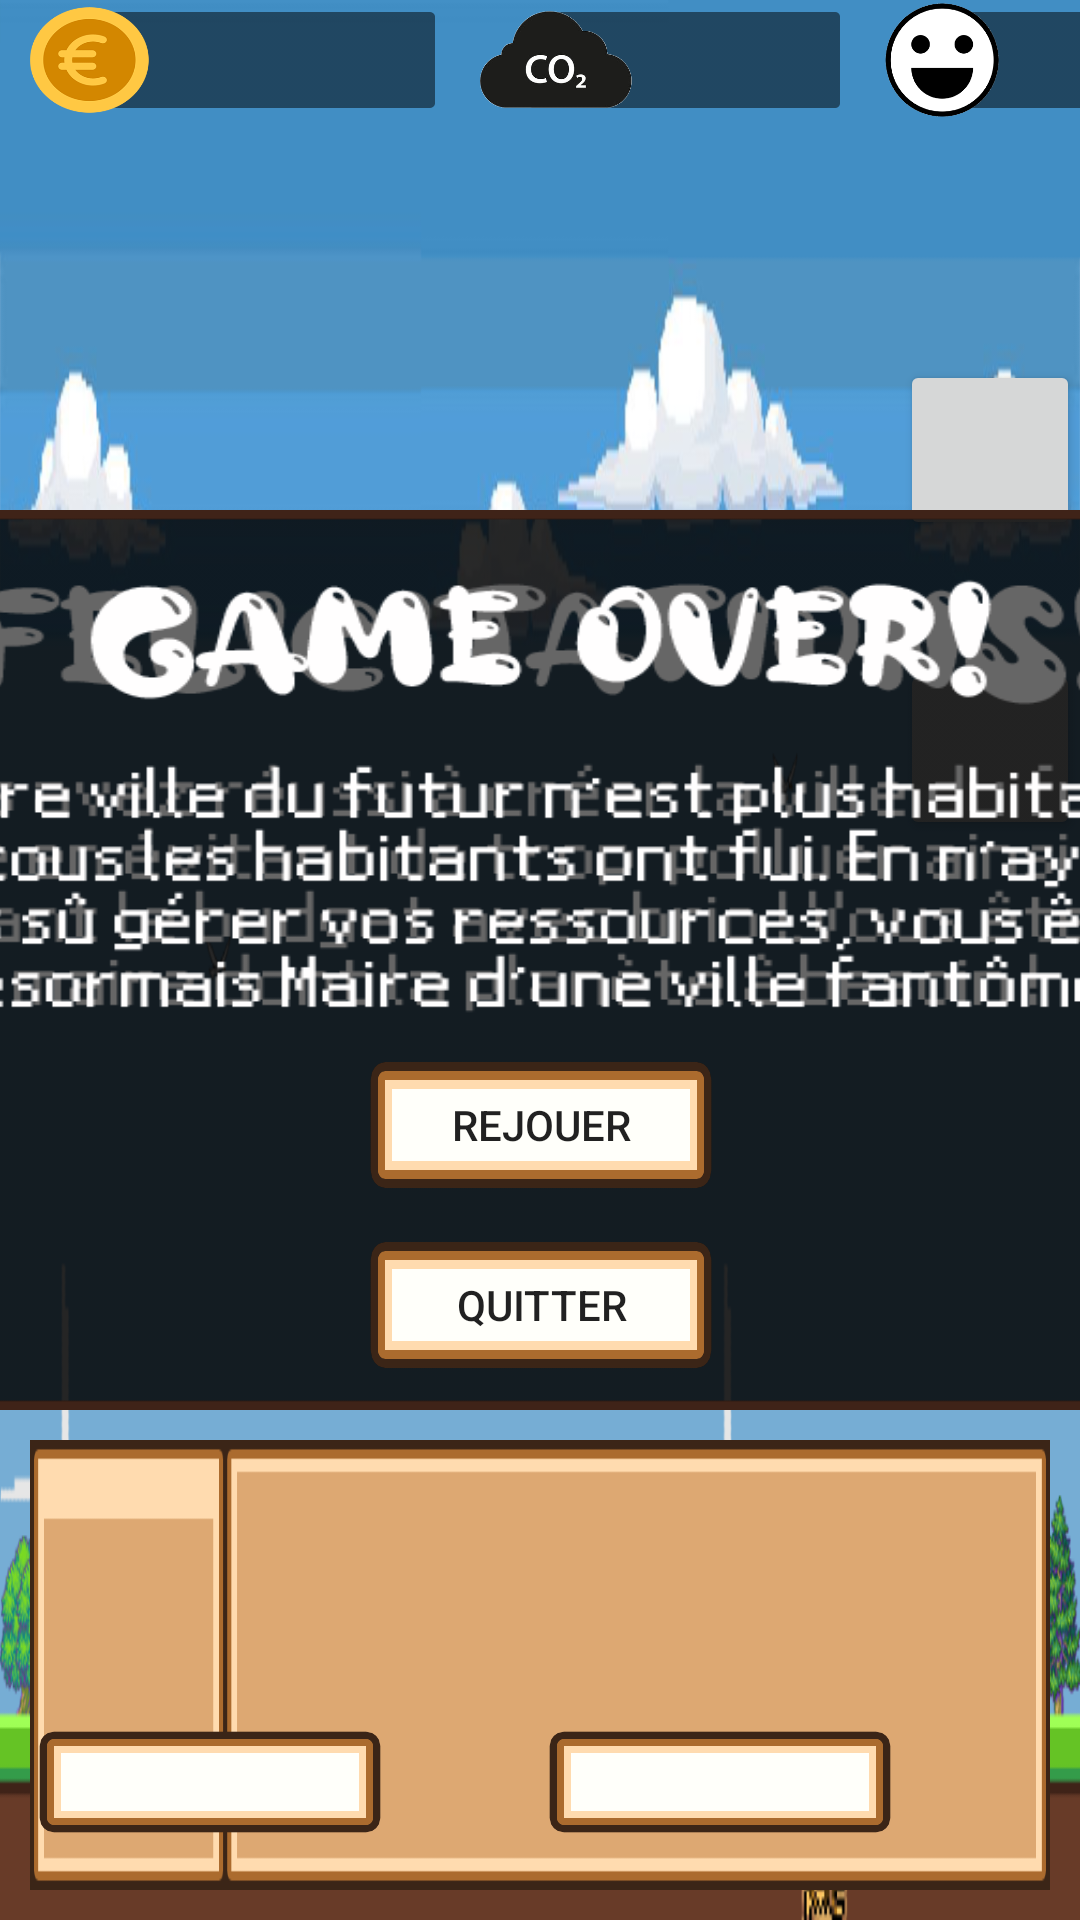

The Android layout XML behind this screen, and the referenced resources:
<!-- AndroidManifest.xml: application theme AppTheme -->
<!-- res/layout/activity_game.xml -->
<?xml version="1.0" encoding="utf-8"?>
<androidx.constraintlayout.widget.ConstraintLayout
    android:id="@+id/layout_mainPage"
    xmlns:android="http://schemas.android.com/apk/res/android"
    xmlns:app="http://schemas.android.com/apk/res-auto"
    xmlns:tools="http://schemas.android.com/tools"
    android:layout_width="match_parent"
    android:layout_height="match_parent"
    android:fitsSystemWindows="true"
    android:orientation="vertical"
    android:background="@drawable/game_screen_allgood">

    <androidx.constraintlayout.widget.ConstraintLayout
        android:id="@+id/layout_hud"
        android:layout_width="wrap_content"
        android:layout_height="wrap_content"
        android:foreground="@android:color/transparent"
        app:layout_constraintStart_toStartOf="parent"
        app:layout_constraintTop_toTopOf="parent">

        <TextView
            android:id="@+id/money"
            android:layout_width="135dp"
            android:layout_height="40dp"
            android:layout_marginStart="10dp"
            android:fontFamily="@font/ds"
            android:textSize="25sp"
            android:gravity="center"
            android:textAlignment="gravity"
            android:textColor="@color/white"
            android:background="@drawable/money"
            app:layout_constraintBottom_toBottomOf="parent"
            app:layout_constraintStart_toStartOf="parent"
            app:layout_constraintTop_toTopOf="parent" />

        <TextView
            android:id="@+id/pollution"
            android:layout_width="120dp"
            android:layout_height="40dp"
            android:layout_marginStart="15dp"
            android:fontFamily="@font/ds"
            android:textSize="25sp"
            android:gravity="center"
            android:textAlignment="gravity"
            android:textColor="@color/white"
            android:background="@drawable/pollution_nuage"
            app:layout_constraintBottom_toBottomOf="parent"
            app:layout_constraintStart_toEndOf="@+id/money"
            app:layout_constraintTop_toTopOf="parent"
            app:layout_constraintVertical_bias="0.454" />

        <TextView
            android:id="@+id/satisfaction"
            android:layout_width="120dp"
            android:layout_height="40dp"
            android:layout_marginStart="15dp"
            android:fontFamily="@font/ds"
            android:textSize="25sp"
            android:gravity="center"
            android:textAlignment="gravity"
            android:textColor="@color/white"
            android:background="@drawable/satisfaction"
            app:layout_constraintBottom_toBottomOf="parent"
            app:layout_constraintStart_toEndOf="@+id/pollution"
            app:layout_constraintTop_toTopOf="parent"
            app:layout_constraintVertical_bias="0.454" />

    </androidx.constraintlayout.widget.ConstraintLayout>

    <androidx.constraintlayout.widget.ConstraintLayout
        android:id="@+id/layout_questions"
        android:layout_width="wrap_content"
        android:layout_height="fill_parent"
        android:focusableInTouchMode="false"
        android:foreground="@android:color/transparent"
        android:foregroundGravity="fill"
        app:layout_constraintBottom_toBottomOf="parent"
        app:layout_constraintEnd_toEndOf="parent"
        app:layout_constraintTop_toTopOf="parent"
        app:layout_constraintVertical_bias="1.0">

        <Button
            android:id="@+id/btn_option1"
            android:layout_width="60dp"
            android:layout_height="60dp"
            android:layout_marginTop="120dp"
            app:layout_constraintRight_toRightOf="parent"
            app:layout_constraintLeft_toLeftOf="parent"
            app:layout_constraintStart_toStartOf="parent"
            app:layout_constraintTop_toTopOf="parent"
            app:background="@android:drawable/sym_def_app_icon" />

        <Button
            android:id="@+id/btn_option2"
            android:layout_width="60dp"
            android:layout_height="60dp"
            android:layout_marginTop="40dp"
            app:layout_constraintRight_toRightOf="parent"
            app:layout_constraintLeft_toLeftOf="parent"
            app:layout_constraintStart_toStartOf="parent"
            app:layout_constraintTop_toBottomOf="@+id/btn_option1"
            app:background="@android:drawable/sym_def_app_icon" />

    </androidx.constraintlayout.widget.ConstraintLayout>

    <androidx.constraintlayout.widget.ConstraintLayout
        android:id="@+id/layout_dialogBox"
        android:layout_width="fill_parent"
        android:layout_height="150dp"
        android:layout_marginBottom="10dp"
        android:layout_marginStart="10dp"
        android:layout_marginEnd="10dp"
        app:layout_constraintBottom_toBottomOf="parent"
        app:layout_constraintStart_toStartOf="parent"
        android:background="@drawable/dialog_box">

        <Button
            android:id="@+id/btn_accept"
            android:layout_width="120dp"
            android:layout_height="40dp"
            android:layout_marginEnd="50dp"
            android:layout_marginBottom="16dp"
            android:paddingRight="7dp"
            android:paddingLeft="7dp"
            android:background="@drawable/answer_button"
            android:text=""
            android:textSize="10sp"
            app:layout_constraintBottom_toBottomOf="parent"
            app:layout_constraintEnd_toEndOf="parent" />

        <Button
            android:id="@+id/btn_refuse"
            android:layout_width="120dp"
            android:layout_height="40dp"
            android:layout_marginEnd="50dp"
            android:layout_marginBottom="16dp"
            android:text=""
            android:textSize="10sp"
            android:paddingRight="7dp"
            android:paddingLeft="7dp"
            android:background="@drawable/answer_button"
            app:layout_constraintBottom_toBottomOf="parent"
            app:layout_constraintEnd_toStartOf="@+id/btn_accept" />

        <TextView
            android:id="@+id/txt_nomVisiteur"
            android:layout_width="80dp"
            android:layout_height="wrap_content"
            android:layout_marginStart="10dp"
            android:layout_marginTop="7dp"
            android:fontFamily="@font/ds"
            android:textSize="20sp"
            android:text=""
            android:textStyle="bold"
            app:layout_constraintTop_toTopOf="parent"
            app:layout_constraintStart_toStartOf="parent"
            />

        <ImageView
            android:id="@+id/img_portraitVisiteur"
            android:layout_width="110dp"
            android:layout_height="100dp"
            android:layout_marginStart="13dp"
            android:layout_marginTop="10dp"
            android:paddingStart="7dp"
            app:layout_constraintTop_toBottomOf="@+id/txt_nomVisiteur"
            app:layout_constraintStart_toStartOf="parent"/>

        <TextView
            android:id="@+id/txt_question"
            android:layout_width="530dp"
            android:layout_height="wrap_content"
            android:layout_marginStart="32dp"
            android:layout_marginTop="14dp"
            android:fontFamily="@font/ds"
            android:textSize="22sp"
            android:text=""
            android:paddingLeft="5dp"
            app:layout_constraintTop_toTopOf="parent"
            app:layout_constraintStart_toEndOf="@+id/img_portraitVisiteur"
            app:layout_constraintRight_toRightOf="@id/layout_dialogBox"
            />

    </androidx.constraintlayout.widget.ConstraintLayout>

    <androidx.constraintlayout.widget.ConstraintLayout
        android:id="@+id/layout_good_ending"
        android:layout_width="500dp"
        android:layout_height="300dp"
        android:background="@drawable/good_ending"
        app:layout_constraintTop_toTopOf="parent"
        app:layout_constraintBottom_toBottomOf="parent"
        app:layout_constraintLeft_toLeftOf="parent"
        app:layout_constraintRight_toRightOf="parent"
        >

        <Button
            android:id="@+id/btn_good_reload"
            android:layout_width="120dp"
            android:layout_height="50dp"
            android:background="@drawable/answer_button"
            android:layout_marginTop="110dp"
            android:text="Rejouer"
            app:layout_constraintTop_toTopOf="parent"
            app:layout_constraintBottom_toBottomOf="parent"
            app:layout_constraintLeft_toLeftOf="parent"
            app:layout_constraintRight_toRightOf="parent"/>

        <Button
            android:id="@+id/btn_good_stop"
            android:layout_width="120dp"
            android:layout_height="50dp"
            android:background="@drawable/answer_button"
            android:text="Quitter"
            app:layout_constraintTop_toBottomOf="@id/btn_good_reload"
            app:layout_constraintBottom_toBottomOf="parent"
            app:layout_constraintLeft_toLeftOf="parent"
            app:layout_constraintRight_toRightOf="parent"/>

    </androidx.constraintlayout.widget.ConstraintLayout>

    <androidx.constraintlayout.widget.ConstraintLayout
        android:id="@+id/layout_bad_ending"
        android:layout_width="500dp"
        android:layout_height="300dp"
        android:background="@drawable/bad_ending"
        app:layout_constraintTop_toTopOf="parent"
        app:layout_constraintBottom_toBottomOf="parent"
        app:layout_constraintLeft_toLeftOf="parent"
        app:layout_constraintRight_toRightOf="parent"
        >

        <Button
            android:id="@+id/btn_bad_reload"
            android:layout_width="120dp"
            android:layout_height="50dp"
            android:background="@drawable/answer_button"
            android:layout_marginTop="110dp"
            android:text="Rejouer"
            app:layout_constraintTop_toTopOf="parent"
            app:layout_constraintBottom_toBottomOf="parent"
            app:layout_constraintLeft_toLeftOf="parent"
            app:layout_constraintRight_toRightOf="parent"/>

        <Button
            android:id="@+id/btn_bad_stop"
            android:layout_width="120dp"
            android:layout_height="50dp"
            android:background="@drawable/answer_button"
            android:text="Quitter"
            app:layout_constraintTop_toBottomOf="@id/btn_bad_reload"
            app:layout_constraintBottom_toBottomOf="parent"
            app:layout_constraintLeft_toLeftOf="parent"
            app:layout_constraintRight_toRightOf="parent"/>

    </androidx.constraintlayout.widget.ConstraintLayout>


</androidx.constraintlayout.widget.ConstraintLayout>
<!-- resources referenced by this layout -->
<resources>
  <color name="white">#FFFFFF</color>
  <!-- drawable answer_button: png bitmap (drawable-v24, 19568 bytes) -->
  <!-- drawable bad_ending: png bitmap (drawable-v24, 36031 bytes) -->
  <!-- drawable dialog_box: png bitmap (drawable-v24, 17172 bytes) -->
  <!-- drawable game_screen_allgood: png bitmap (drawable-v24, 191607 bytes) -->
  <!-- drawable good_ending: png bitmap (drawable-v24, 38018 bytes) -->
  <!-- drawable money: png bitmap (drawable-v24, 35997 bytes) -->
  <!-- drawable pollution_nuage: png bitmap (drawable-v24, 44751 bytes) -->
  <!-- drawable satisfaction: png bitmap (drawable-v24, 35718 bytes) -->
  <style name="AppTheme" parent="Theme.AppCompat.Light.DarkActionBar">
          
          <item name="colorPrimary">@color/colorPrimary</item>
          <item name="colorPrimaryDark">@color/colorPrimaryDark</item>
          <item name="colorAccent">@color/colorAccent</item>
      </style>
  <color name="colorPrimary">#6200EE</color>
  <color name="colorPrimaryDark">#3700B3</color>
  <color name="colorAccent">#03DAC5</color>
</resources>
